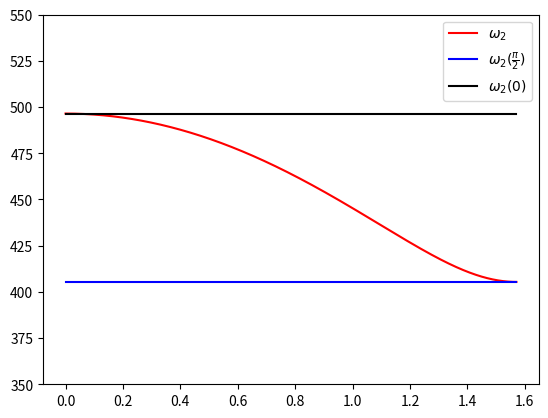

Recreate this plot in Python. (Note: this script raises an exception after producing the figure.)
import matplotlib.pyplot as plt
import numpy as np

C1 = 20 * 10**(-9)
C2 = 10 * 10**(-9)
L = 1.217 * 10**(-3)

#dispersionskurve
t = np.linspace(0, np.pi/2, 1000)
plt.plot(t, (np.sqrt((1/L)*((1/C1) + (1/C2)) + (1/L)* np.sqrt(((1/C1) + (1/C2))**2 - (4*(np.sin(t))**2)/(C1*C2))))/1000, 'r',  label = r'$\omega_2$')

#w2(pi/2):
a = np.linspace(0, np.pi/2, 1000)
m = np.sqrt((1/L)*((1/C1) + (1/C2)) + (1/L)* np.sqrt(((1/C1) + (1/C2))**2 - (4*(np.sin(np.pi/2))**2)/(C1*C2)))
plt.plot(a, 0*a + m/1000,'b', label = r'$\omega_2(\frac{\pi}{2})$')

#w2(0):
b = np.linspace(0, np.pi/2, 1000)
n = np.sqrt((1/L)*((1/C1) + (1/C2)) + (1/L)* np.sqrt(((1/C1) + (1/C2))**2 - (4*(np.sin(0))**2)/(C1*C2)))
plt.plot(b, 0*b + n/1000, 'k', label = r'$\omega_2(0)$')

plt.legend(loc = 'best')
plt.ylim(350, 550)
plt.xlim(0, np.pi/2, 1000)
plt.xlabel(r'$\theta$')
plt.ylabel(r'$\omega \:/\: \si{\kilo\hertz}$')
plt.grid()

print(m,n)
plt.savefig('build/plotw2.pdf')
